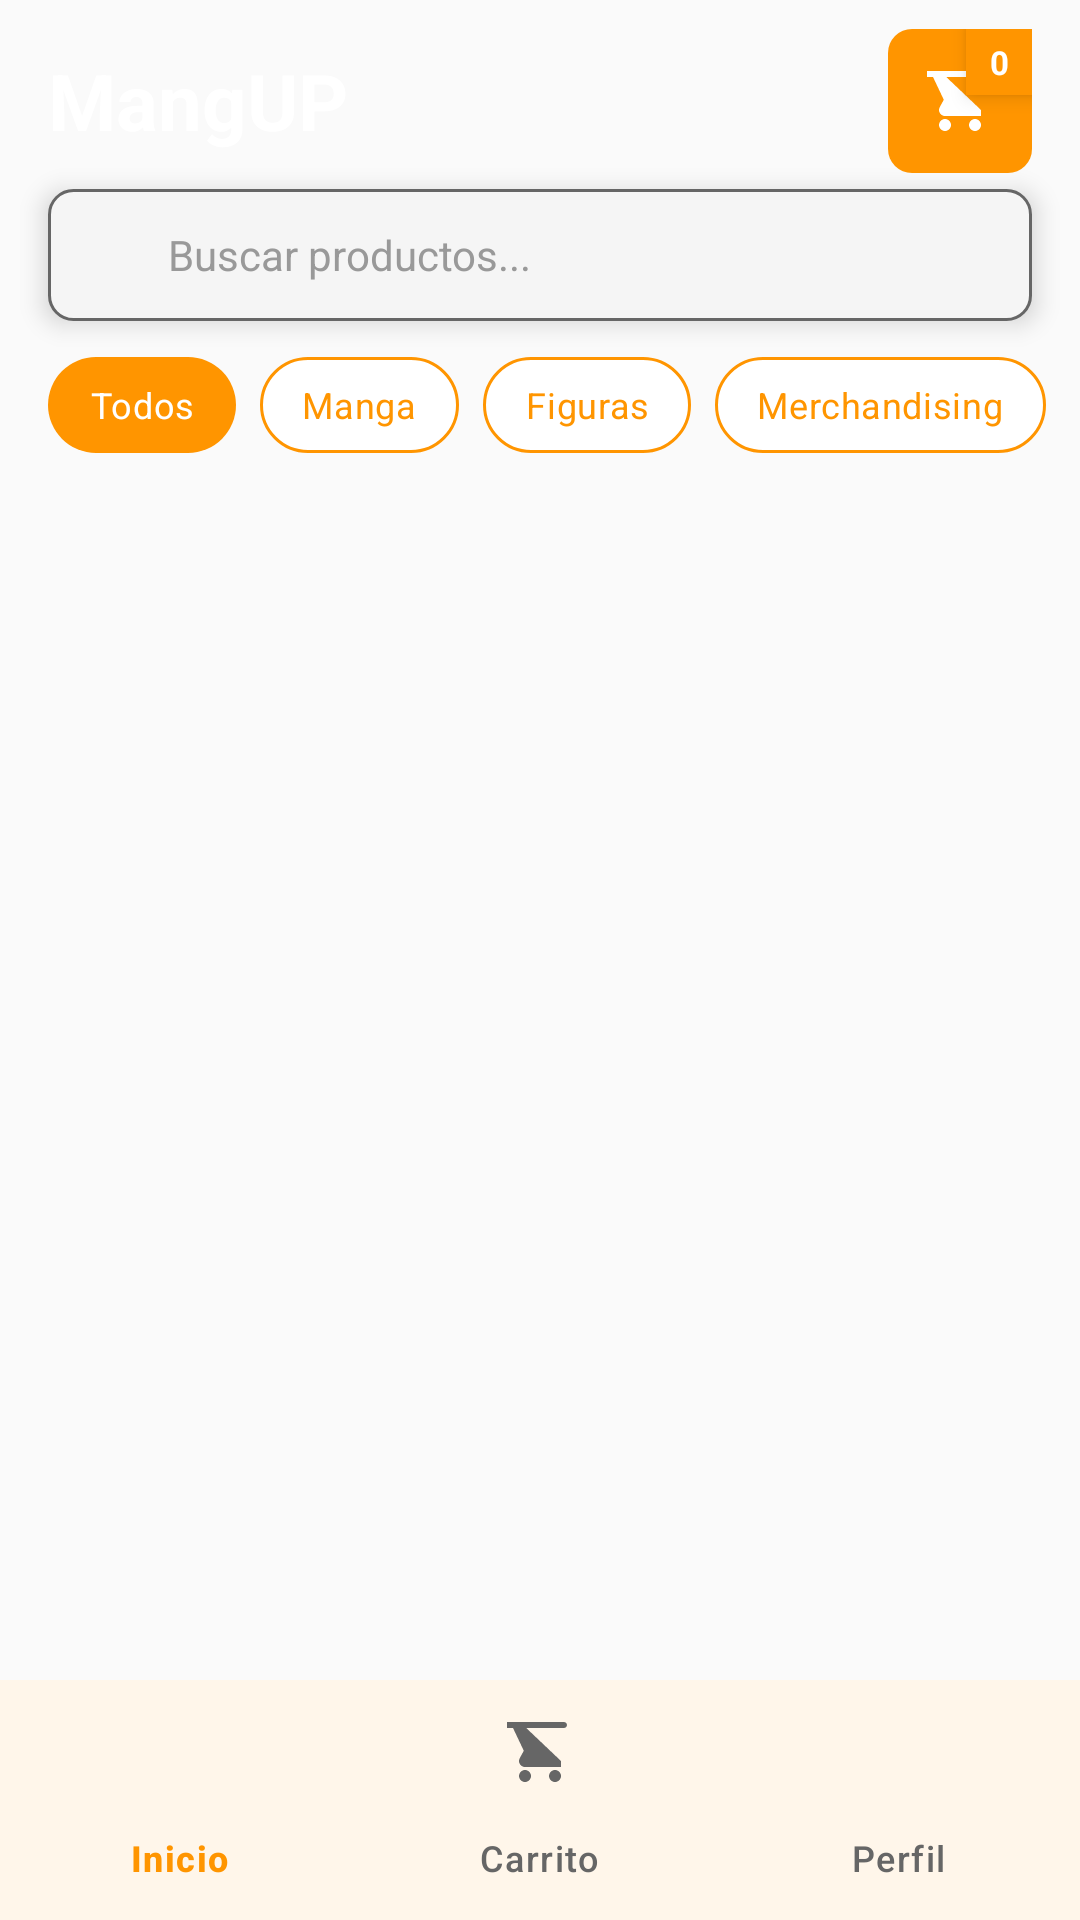

Reconstruct the res/layout file that produces this screen, plus the resources it refers to.
<!-- AndroidManifest.xml: application theme Theme.MyApplication -->
<!-- res/layout/activity_product_catalog.xml -->
<?xml version="1.0" encoding="utf-8"?>
<androidx.constraintlayout.widget.ConstraintLayout xmlns:android="http://schemas.android.com/apk/res/android"
    xmlns:app="http://schemas.android.com/apk/res-auto"
    android:id="@+id/root"
    android:layout_width="match_parent"
    android:layout_height="match_parent"
    android:background="@color/backgroundColor">

    
    <View
        android:id="@+id/headerBackground"
        android:layout_width="0dp"
        android:layout_height="0dp"
        android:background="@drawable/header_gradient"
        android:elevation="4dp"
        app:layout_constraintBottom_toBottomOf="@id/filterScroll"
        app:layout_constraintEnd_toEndOf="parent"
        app:layout_constraintStart_toStartOf="parent"
        app:layout_constraintTop_toTopOf="parent" />

    
    <TextView
        android:id="@+id/catalogTitle"
        android:layout_width="0dp"
        android:layout_height="wrap_content"
        android:layout_marginStart="16dp"
        android:layout_marginTop="@dimen/header_margin_top"
        android:elevation="5dp"
        android:text="MangUP"
        android:textColor="@color/white"
        android:textSize="@dimen/header_title_size"
        android:textStyle="bold"
        android:clickable="true"
        android:focusable="true"
        app:layout_constraintEnd_toStartOf="@+id/cartContainer"
        app:layout_constraintStart_toStartOf="parent"
        app:layout_constraintTop_toTopOf="parent" />

    <FrameLayout
        android:id="@+id/cartContainer"
        android:layout_width="48dp"
        android:layout_height="48dp"
        android:layout_marginEnd="16dp"
        android:elevation="5dp"
        app:layout_constraintBottom_toBottomOf="@+id/catalogTitle"
        app:layout_constraintEnd_toEndOf="parent"
        app:layout_constraintTop_toTopOf="@+id/catalogTitle">

        <ImageButton
            android:id="@+id/cartButton"
            android:layout_width="48dp"
            android:layout_height="48dp"
            android:background="@drawable/button_primary_background"
            android:contentDescription="Carrito de compras"
            android:scaleType="centerInside"
            android:src="@drawable/ic_shopping_cart" />

        <TextView
            android:id="@+id/cartCount"
            android:layout_width="22dp"
            android:layout_height="22dp"
            android:layout_gravity="top|end"
            android:background="@color/primaryOrange"
            android:elevation="4dp"
            android:gravity="center"
            android:text="0"
            android:textColor="@color/white"
            android:textSize="11sp"
            android:textStyle="bold" />
    </FrameLayout>

    
    <LinearLayout
        android:id="@+id/searchBarContainer"
        android:layout_width="0dp"
        android:layout_height="@dimen/search_bar_height"
        android:layout_marginHorizontal="16dp"
        android:layout_marginTop="@dimen/header_search_margin_top"
        android:background="@drawable/edit_text_background"
        android:elevation="5dp"
        android:gravity="center_vertical"
        android:orientation="horizontal"
        android:paddingHorizontal="12dp"
        app:layout_constraintEnd_toEndOf="parent"
        app:layout_constraintStart_toStartOf="parent"
        app:layout_constraintTop_toBottomOf="@id/catalogTitle">

        <ImageView
            android:layout_width="20dp"
            android:layout_height="20dp"
            android:layout_marginEnd="8dp"
            android:contentDescription="Buscar"
            android:src="@drawable/ic_search" />

        <EditText
            android:id="@+id/searchEditText"
            android:layout_width="0dp"
            android:layout_height="match_parent"
            android:layout_weight="1"
            android:background="@android:color/transparent"
            android:hint="Buscar productos..."
            android:imeOptions="actionSearch"
            android:inputType="text"
            android:singleLine="true"
            android:textColor="@color/textPrimary"
            android:textColorHint="@color/textHint"
            android:textSize="14sp" />
    </LinearLayout>

    
    <HorizontalScrollView
        android:id="@+id/filterScroll"
        android:layout_width="0dp"
        android:layout_height="wrap_content"
        android:layout_marginTop="@dimen/header_filter_margin_top"
        android:paddingBottom="@dimen/header_filter_padding_bottom"
        android:scrollbars="none"
        android:elevation="5dp"
        app:layout_constraintEnd_toEndOf="parent"
        app:layout_constraintStart_toStartOf="parent"
        app:layout_constraintTop_toBottomOf="@id/searchBarContainer">

        <RadioGroup
            android:id="@+id/filterChipGroup"
            android:layout_width="wrap_content"
            android:layout_height="@dimen/filter_group_height"
            android:layout_marginStart="16dp"
            android:layout_marginEnd="16dp"
            android:orientation="horizontal">

            <RadioButton
                android:id="@+id/chipAll"
                android:layout_width="wrap_content"
                android:layout_height="@dimen/filter_chip_height"
                android:layout_marginEnd="8dp"
                android:background="@drawable/filter_chip_background"
                android:button="@null"
                android:checked="true"
                android:gravity="center"
                android:paddingHorizontal="14dp"
                android:text="Todos"
                android:textColor="@color/chip_text_selector"
                android:textSize="12sp" />

            <RadioButton
                android:id="@+id/chipManga"
                android:layout_width="wrap_content"
                android:layout_height="@dimen/filter_chip_height"
                android:layout_marginEnd="8dp"
                android:background="@drawable/filter_chip_background"
                android:button="@null"
                android:gravity="center"
                android:paddingHorizontal="14dp"
                android:text="Manga"
                android:textColor="@color/chip_text_selector"
                android:textSize="12sp" />

            <RadioButton
                android:id="@+id/chipFiguras"
                android:layout_width="wrap_content"
                android:layout_height="@dimen/filter_chip_height"
                android:layout_marginEnd="8dp"
                android:background="@drawable/filter_chip_background"
                android:button="@null"
                android:gravity="center"
                android:paddingHorizontal="14dp"
                android:text="Figuras"
                android:textColor="@color/chip_text_selector"
                android:textSize="12sp" />

            <RadioButton
                android:id="@+id/chipMerchandising"
                android:layout_width="wrap_content"
                android:layout_height="@dimen/filter_chip_height"
                android:background="@drawable/filter_chip_background"
                android:button="@null"
                android:gravity="center"
                android:paddingHorizontal="14dp"
                android:text="Merchandising"
                android:textColor="@color/chip_text_selector"
                android:textSize="12sp" />
        </RadioGroup>
    </HorizontalScrollView>

    
    <androidx.recyclerview.widget.RecyclerView
        android:id="@+id/productsRecyclerView"
        android:layout_width="0dp"
        android:layout_height="0dp"
        android:clipToPadding="false"
        android:padding="12dp"
        app:layout_constraintBottom_toTopOf="@id/bottomNavigation"
        app:layout_constraintEnd_toEndOf="parent"
        app:layout_constraintStart_toStartOf="parent"
        app:layout_constraintTop_toBottomOf="@id/headerBackground" />

    
    <TextView
        android:id="@+id/emptyResultsText"
        android:layout_width="0dp"
        android:layout_height="0dp"
        android:gravity="center"
        android:text="No se encontraron productos"
        android:textColor="@color/textSecondary"
        android:textSize="16sp"
        android:visibility="gone"
        app:layout_constraintBottom_toTopOf="@id/bottomNavigation"
        app:layout_constraintEnd_toEndOf="parent"
        app:layout_constraintStart_toStartOf="parent"
        app:layout_constraintTop_toBottomOf="@id/headerBackground" />

    
    <com.google.android.material.bottomnavigation.BottomNavigationView
        android:id="@+id/bottomNavigation"
        android:layout_width="0dp"
        android:layout_height="wrap_content"
        android:background="@color/surfaceColor"
        app:itemIconTint="@color/bottom_nav_selector"
        app:itemTextColor="@color/bottom_nav_selector"
        app:labelVisibilityMode="labeled"
        app:layout_constraintBottom_toBottomOf="parent"
        app:layout_constraintEnd_toEndOf="parent"
        app:layout_constraintStart_toStartOf="parent"
        app:menu="@menu/bottom_nav_menu" />

</androidx.constraintlayout.widget.ConstraintLayout>
<!-- resources referenced by this layout -->
<resources>
  <color name="backgroundColor">#FAFAFA</color>
  <color name="primaryOrange">#FF9500</color>
  <color name="surfaceColor">#FFFFFF</color>
  <color name="textHint">#999999</color>
  <color name="textPrimary">#1A1A1A</color>
  <color name="textSecondary">#666666</color>
  <color name="white">#FFFFFF</color>
  <dimen name="filter_chip_height">32dp</dimen>
  <dimen name="filter_group_height">36dp</dimen>
  <dimen name="header_filter_margin_top">12dp</dimen>
  <dimen name="header_filter_padding_bottom">12dp</dimen>
  <dimen name="header_margin_top">16dp</dimen>
  <dimen name="header_search_margin_top">12dp</dimen>
  <dimen name="header_title_size">26sp</dimen>
  <dimen name="search_bar_height">44dp</dimen>
  <!-- drawable button_primary_background (drawable) -->
  <?xml version="1.0" encoding="utf-8"?>
  <ripple xmlns:android="http://schemas.android.com/apk/res/android"
      android:color="@color/black">
      <item>
          <shape android:shape="rectangle">
              <solid android:color="@color/primaryOrange" />
              <corners android:radius="8dp" />
          </shape>
      </item>
  </ripple>
  <!-- drawable edit_text_background (drawable) -->
  <?xml version="1.0" encoding="utf-8"?>
  <shape xmlns:android="http://schemas.android.com/apk/res/android"
      android:shape="rectangle">
      <solid android:color="@color/lightGray" />
      <stroke
          android:width="1dp"
          android:color="@color/gray" />
      <corners android:radius="8dp" />
  </shape>
  <!-- drawable filter_chip_background (drawable) -->
  <?xml version="1.0" encoding="utf-8"?>
  <selector xmlns:android="http://schemas.android.com/apk/res/android">
      <item android:state_checked="true">
          <shape android:shape="rectangle">
              <solid android:color="@color/primaryOrange" />
              <corners android:radius="20dp" />
          </shape>
      </item>
      <item>
          <shape android:shape="rectangle">
              <solid android:color="@color/white" />
              <stroke android:width="1dp" android:color="@color/primaryOrange" />
              <corners android:radius="20dp" />
          </shape>
      </item>
  </selector>
  <!-- drawable ic_shopping_cart (drawable) -->
  <?xml version="1.0" encoding="utf-8"?>
  <vector xmlns:android="http://schemas.android.com/apk/res/android"
      android:width="24dp"
      android:height="24dp"
      android:viewportWidth="24"
      android:viewportHeight="24">
      <path
          android:fillColor="@color/white"
          android:pathData="M7,18c-1.1,0 -1.99,0.9 -1.99,2S5.9,22 7,22s2,-0.9 2,-2 -0.9,-2 -2,-2zM1,2v2h2l3.6,7.59 -1.35,2.45c-0.16,0.28 -0.25,0.61 -0.25,0.96 0,1.1 0.9,2 2,2h12v-2L7.42,4h12.58c0.55,0 1,-0.45 1,-1s-0.45,-1 -1,-1L1,2zM17,18c-1.1,0 -1.99,0.9 -1.99,2s0.89,2 1.99,2 2,-0.9 2,-2 -0.9,-2 -2,-2z" />
  </vector>
  <style name="Theme.MyApplication" parent="Base.Theme.MyApplication" />
  <color name="black">#1A1A1A</color>
  <color name="lightGray">#F5F5F5</color>
  <color name="gray">#666666</color>
  <style name="Base.Theme.MyApplication" parent="Theme.Material3.DayNight.NoActionBar">
          <item name="colorPrimary">@color/primaryOrange</item>
          <item name="colorOnPrimary">@color/white</item>
          <item name="colorSecondary">@color/black</item>
          <item name="colorOnSecondary">@color/white</item>
          <item name="android:colorBackground">@color/backgroundColor</item>
          <item name="colorSurface">@color/surfaceColor</item>
          <item name="android:textColorPrimary">@color/textPrimary</item>
          <item name="android:textColorHint">@color/textHint</item>
      </style>
</resources>
